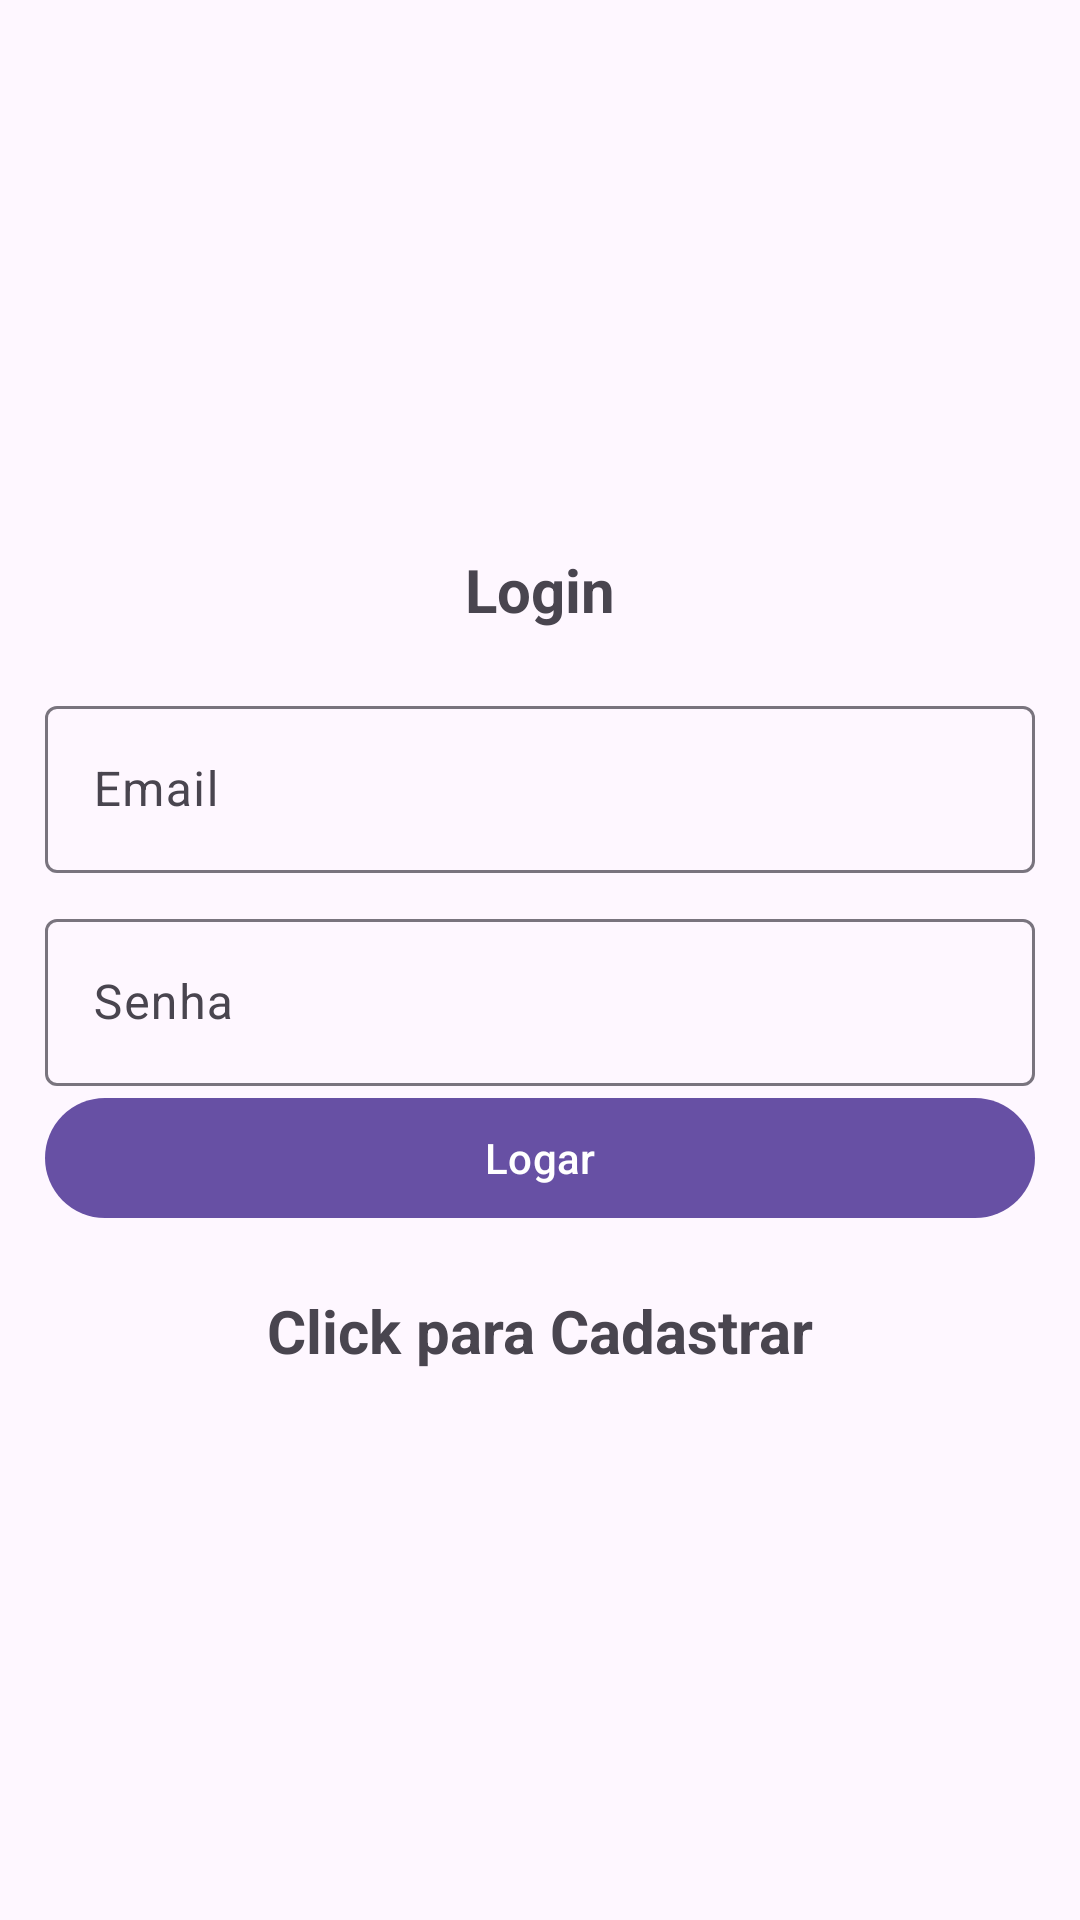

The Android layout XML behind this screen, and the referenced resources:
<!-- AndroidManifest.xml: activity theme Theme.Material3.Light.NoActionBar -->
<!-- res/layout/activity_login.xml -->
<?xml version="1.0" encoding="utf-8"?>
<LinearLayout xmlns:android="http://schemas.android.com/apk/res/android"
    xmlns:app="http://schemas.android.com/apk/res-auto"
    xmlns:tools="http://schemas.android.com/tools"
    android:layout_width="match_parent"
    android:orientation="vertical"
    android:gravity="center"
    android:layout_height="match_parent"
    android:padding="15dp"
    tools:context=".LoginActivity">

    <TextView
        android:text="@string/login"
        android:textSize="20sp"
        android:textStyle="bold"
        android:gravity="center"
        android:layout_marginBottom="20dp"
        android:layout_width="match_parent"
        android:layout_height="wrap_content"/>

    <com.google.android.material.textfield.TextInputLayout
        android:layout_width="match_parent"
        android:layout_height="wrap_content">

        <com.google.android.material.textfield.TextInputEditText
            android:id="@+id/email"
            android:hint="@string/email"
            android:layout_width="match_parent"
            android:layout_height="wrap_content"
            android:layout_marginBottom="10dp"/>
    </com.google.android.material.textfield.TextInputLayout>

    <com.google.android.material.textfield.TextInputLayout
        android:layout_width="match_parent"
        android:layout_height="wrap_content">

        <com.google.android.material.textfield.TextInputEditText
            android:id="@+id/password"
            android:hint="@string/password"
            android:inputType="textPassword"
            android:layout_width="match_parent"
            android:layout_height="wrap_content"/>
    </com.google.android.material.textfield.TextInputLayout>

    <ProgressBar
        android:id="@+id/progressBar"
        android:visibility="gone"
        android:layout_width="wrap_content"
        android:layout_height="wrap_content"/>

    <Button
        android:id="@+id/btn_login"
        android:text="@string/btn_login"
        android:layout_width="match_parent"
        android:layout_height="wrap_content"/>

    <TextView
        android:id="@+id/registerNow"
        android:text="@string/click_register"
        android:textStyle="bold"
        android:textSize="20dp"
        android:gravity="center"
        android:layout_marginTop="20dp"
        android:layout_width="match_parent"
        android:layout_height="wrap_content"/>
</LinearLayout>
<!-- resources referenced by this layout -->
<resources>
  <string name="btn_login">Logar</string>
  <string name="click_register">Click para Cadastrar</string>
  <string name="email">Email</string>
  <string name="login">Login</string>
  <string name="password">Senha</string>
</resources>
